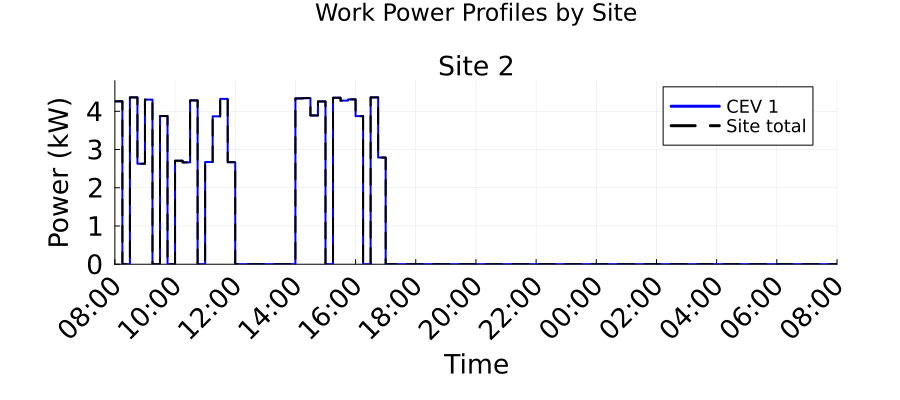

The table this chart was drawn from, first rows:
Time_Period, Time_Start_Label, Time_End_Label, Site_2_Work_Power_kW, Total_Work_Power_kW
1, 08:00, 08:15, 4.26, 4.26
2, 08:15, 08:30, 0.0, 0.0
3, 08:30, 08:45, 4.364, 4.364
4, 08:45, 09:00, 2.628, 2.628
5, 09:00, 09:15, 4.307, 4.307
6, 09:15, 09:30, 0.0, 0.0
7, 09:30, 09:45, 3.876, 3.876
8, 09:45, 10:00, 0.0, 0.0
9, 10:00, 10:15, 2.708, 2.708
10, 10:15, 10:30, 2.664, 2.664
11, 10:30, 10:45, 4.284, 4.284
12, 10:45, 11:00, 0.0, 0.0
13, 11:00, 11:15, 2.673, 2.673
14, 11:15, 11:30, 3.868, 3.868
15, 11:30, 11:45, 4.325, 4.325
16, 11:45, 12:00, 2.669, 2.669
17, 12:00, 12:15, 0.0, 0.0
18, 12:15, 12:30, 0.0, 0.0
19, 12:30, 12:45, 0.0, 0.0
20, 12:45, 13:00, 0.0, 0.0
21, 13:00, 13:15, 0.0, 0.0
22, 13:15, 13:30, 0.0, 0.0
23, 13:30, 13:45, 0.0, 0.0
24, 13:45, 14:00, 0.0, 0.0
25, 14:00, 14:15, 4.337, 4.337
26, 14:15, 14:30, 4.345, 4.345
27, 14:30, 14:45, 3.89, 3.89
28, 14:45, 15:00, 4.257, 4.257
29, 15:00, 15:15, 0.0, 0.0
30, 15:15, 15:30, 4.354, 4.354
31, 15:30, 15:45, 4.279, 4.279
32, 15:45, 16:00, 4.312, 4.312
33, 16:00, 16:15, 3.873, 3.873
34, 16:15, 16:30, 0.0, 0.0
35, 16:30, 16:45, 4.363, 4.363
36, 16:45, 17:00, 2.79, 2.79
37, 17:00, 17:15, 0.0, 0.0
38, 17:15, 17:30, 0.0, 0.0
39, 17:30, 17:45, 0.0, 0.0
40, 17:45, 18:00, 0.0, 0.0
41, 18:00, 18:15, 0.0, 0.0
42, 18:15, 18:30, 0.0, 0.0
43, 18:30, 18:45, 0.0, 0.0
44, 18:45, 19:00, 0.0, 0.0
45, 19:00, 19:15, 0.0, 0.0
46, 19:15, 19:30, 0.0, 0.0
47, 19:30, 19:45, 0.0, 0.0
48, 19:45, 20:00, 0.0, 0.0
49, 20:00, 20:15, 0.0, 0.0
50, 20:15, 20:30, 0.0, 0.0
51, 20:30, 20:45, 0.0, 0.0
52, 20:45, 21:00, 0.0, 0.0
53, 21:00, 21:15, 0.0, 0.0
54, 21:15, 21:30, 0.0, 0.0
55, 21:30, 21:45, 0.0, 0.0
56, 21:45, 22:00, 0.0, 0.0
57, 22:00, 22:15, 0.0, 0.0
58, 22:15, 22:30, 0.0, 0.0
59, 22:30, 22:45, 0.0, 0.0
60, 22:45, 23:00, 0.0, 0.0
... 36 more rows
